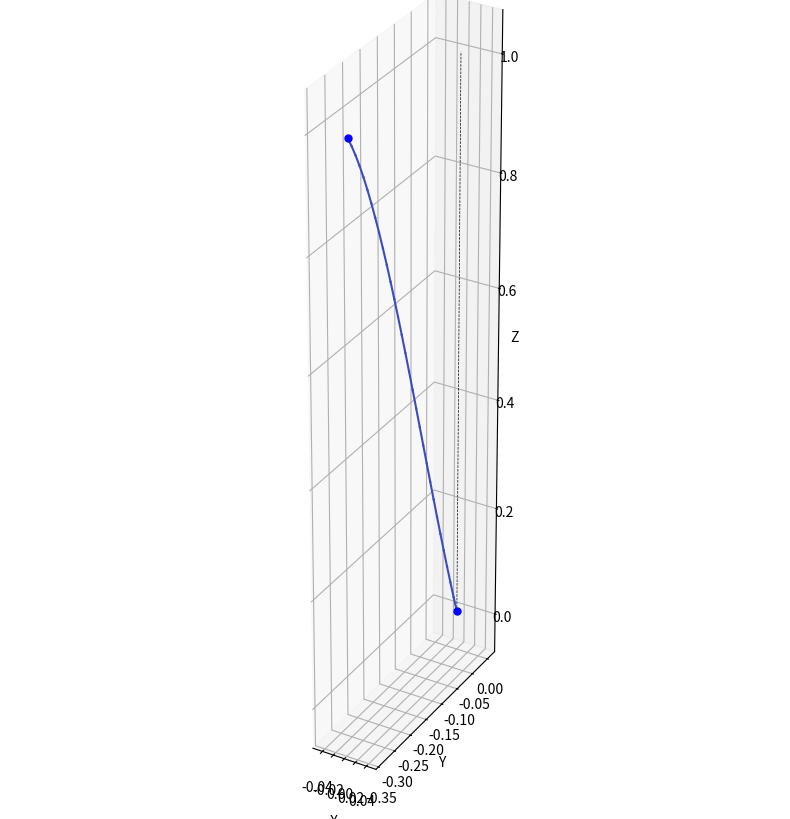

Generate this figure with matplotlib:
import numpy as np
import matplotlib.pyplot as plt
from mpl_toolkits.mplot3d import Axes3D

# [redacted]
# Modified to include thin-walled beam effects with warping

# ======================================================================= # 
# 3D Thin-Walled Frame model
# ======================================================================= # 
class ThinWalledFrame3D:
    def __init__(self, nodes, elems, E, G, A, Iy, Iz, J, Iw, x0=None, y0=None, r=None):
        """
        3D FEM model of a thin-walled frame with warping effects.

        Args:
            nodes : np.array(
                        [[x1, y1, z1], 
                        [x2, y2, z2], 
                        ... 
            elements : np.array( 
                        [[0, 1], 
                        [1, 2], 
                        ...
            E : float or array
                Young's modulus
            G : float or array
                Shear modulus
            A : float or array
                Cross-sectional area
            Iy : float or array
                Second moment of area about y axis
            Iz : float or array
                Second moment of area about z axis
            J : float or array
                Torsion constant
            Iw : float or array
                Warping constant
            x0, y0 : float or array, optional
                Coordinates of shear center relative to centroid
            r : float or array, optional
                Polar radius of gyration
        """
        self.nodes = nodes
        self.elems = elems
        self.nnodes = nodes.shape[0]
        self.nelems = elems.shape[0]
        self.ndof = 7  # 7 dofs per node (including warping)

        # Section properties
        self.E  = E  if hasattr(E,  '__len__') else np.full(self.nelems, E)
        self.G  = G  if hasattr(G,  '__len__') else np.full(self.nelems, G)
        self.A  = A  if hasattr(A,  '__len__') else np.full(self.nelems, A)
        self.Iy = Iy if hasattr(Iy, '__len__') else np.full(self.nelems, Iy)
        self.Iz = Iz if hasattr(Iz, '__len__') else np.full(self.nelems, Iz)
        self.J  = J  if hasattr(J,  '__len__') else np.full(self.nelems, J)
        self.Iw = Iw if hasattr(Iw, '__len__') else np.full(self.nelems, Iw)
        
        # Shear center coordinates (default to centroid)
        self.x0 = x0 if hasattr(x0, '__len__') else np.zeros(self.nelems) if x0 is None else np.full(self.nelems, x0)
        self.y0 = y0 if hasattr(y0, '__len__') else np.zeros(self.nelems) if y0 is None else np.full(self.nelems, y0)
        
        # Polar radius of gyration (default to sqrt(Iy+Iz)/A)
        if r is None:
            self.r = np.sqrt((self.Iy + self.Iz) / self.A)
        else:
            self.r = r if hasattr(r, '__len__') else np.full(self.nelems, r)

        # Initialise system matrices and vectors
        self.K = np.zeros((self.nnodes * self.ndof, self.nnodes * self.ndof))
        self.f = np.zeros(self.nnodes * self.ndof)
        self.a = np.zeros(self.nnodes * self.ndof)

        # DOFs by default are all free
        self.dof_free = np.arange(self.nnodes * self.ndof, dtype=int)
        self.dof_con = np.array([], dtype=int)
        self.dof_stiff = []  # finite stiffness supports

    def k_thin_walled_beam(self, E, G, A, Iy, Iz, Iw, J, L, x0=0, y0=0, r=0, 
                          P0=0, Mx0=0, My0=0, B0_bar=0, W_bar=0, beta_x=0, beta_y=0):
        """
        Local stiffness matrix for a 3D thin-walled beam element with warping.
        
        Returns a 14x14 stiffness matrix (7 DOFs per node).
        DOF order: [u1, v1, w1, θx1, θy1, θz1, φ1, u2, v2, w2, θx2, θy2, θz2, φ2]
        """
        # Initialise the stiffness matrix
        k = np.zeros((14, 14))
        
        # Helper function to set symmetric entries
        def set_symmetric(i, j, value):
            k[i, j] = value
            if i != j:
                k[j, i] = value
        
        # Axial terms
        set_symmetric(0, 0, A*E/L)
        set_symmetric(0, 7, -A*E/L)
        set_symmetric(7, 7, A*E/L)
        
        # Y-direction bending terms (using Iz for y-direction bending)
        set_symmetric(1, 1, 12*E*Iz/(L**3) + 6*P0/(5*L))
        set_symmetric(1, 8, -12*E*Iz/(L**3) - 6*P0/(5*L))
        set_symmetric(8, 8, 12*E*Iz/(L**3) + 6*P0/(5*L))
        
        set_symmetric(1, 3, -3*Mx0/(5*L) + 3*P0*y0/(5*L))
        set_symmetric(1, 10, 3*Mx0/(5*L) - 3*P0*y0/(5*L))
        set_symmetric(8, 10, -3*Mx0/(5*L) + 3*P0*y0/(5*L))
        set_symmetric(3, 8, -3*Mx0/(5*L) + 3*P0*y0/(5*L))
        
        set_symmetric(1, 5, 6*E*Iz/(L**2) + P0/10)
        set_symmetric(1, 12, 6*E*Iz/(L**2) + P0/10)
        set_symmetric(5, 8, -6*E*Iz/(L**2) - P0/10)
        set_symmetric(8, 12, -6*E*Iz/(L**2) - P0/10)
        
        cross_term_val = -Mx0/20 + P0*y0/20
        set_symmetric(1, 6, cross_term_val)
        set_symmetric(1, 13, cross_term_val)
        set_symmetric(8, 13, -cross_term_val)
        set_symmetric(5, 10, -cross_term_val)
        set_symmetric(3, 5, cross_term_val)
        set_symmetric(3, 12, cross_term_val)
        set_symmetric(6, 8, -cross_term_val)
        set_symmetric(10, 12, -cross_term_val)
        
        # X-direction bending terms (using Iy for x-direction bending)
        set_symmetric(2, 2, 12*E*Iy/(L**3) + 6*P0/(5*L))
        set_symmetric(2, 9, -12*E*Iy/(L**3) - 6*P0/(5*L))
        set_symmetric(9, 9, 12*E*Iy/(L**3) + 6*P0/(5*L))
        
        set_symmetric(2, 3, -3*My0/(5*L) - 3*P0*x0/(5*L))
        set_symmetric(2, 10, 3*My0/(5*L) + 3*P0*x0/(5*L))
        set_symmetric(3, 9, -3*My0/(5*L) - 3*P0*x0/(5*L))
        set_symmetric(9, 10, 3*My0/(5*L) + 3*P0*x0/(5*L))
        
        set_symmetric(2, 4, -6*E*Iy/(L**2) - P0/10)
        set_symmetric(2, 11, -6*E*Iy/(L**2) - P0/10)
        set_symmetric(4, 9, 6*E*Iy/(L**2) + P0/10)
        set_symmetric(9, 11, 6*E*Iy/(L**2) + P0/10)
        
        cross_term_val2 = -My0/20 - P0*x0/20
        set_symmetric(2, 6, cross_term_val2)
        set_symmetric(2, 13, cross_term_val2)
        set_symmetric(9, 13, -cross_term_val2)
        set_symmetric(3, 4, -cross_term_val2)
        set_symmetric(3, 11, -cross_term_val2)
        set_symmetric(10, 11, cross_term_val2)
        set_symmetric(4, 10, cross_term_val2)
        set_symmetric(6, 9, -cross_term_val2)
        
        # Warping and torsion terms
        warping_term = 12*E*Iw/(L**3) + 6*G*J/(5*L) + 6*P0*r**2/(5*L) + 3*Mx0*beta_y/(5*L) - 3*My0*beta_x/(5*L) - 6*B0_bar*W_bar/(5*L)
        set_symmetric(3, 3, warping_term)
        set_symmetric(3, 10, -warping_term)
        set_symmetric(10, 10, warping_term)
        
        warping_term2 = 6*E*Iw/(L**2) + G*J/10 + P0*r**2/10 + Mx0*beta_y/20 - My0*beta_x/20 - B0_bar*W_bar/10
        set_symmetric(3, 6, warping_term2)
        set_symmetric(3, 13, warping_term2)
        set_symmetric(6, 10, -warping_term2)
        set_symmetric(10, 13, -warping_term2)
        
        warping_term3 = 4*E*Iw/L + 2*G*J*L/15 + 2*L*P0*r**2/15 + L*Mx0*beta_y/15 - L*My0*beta_x/15 - 2*B0_bar*L*W_bar/15
        set_symmetric(6, 6, warping_term3)
        set_symmetric(13, 13, warping_term3)
        
        warping_term4 = 2*E*Iw/L - G*J*L/30 - L*P0*r**2/30 - L*Mx0*beta_y/60 + L*My0*beta_x/60 + B0_bar*L*W_bar/30
        set_symmetric(6, 13, warping_term4)

        # Additional terms
        set_symmetric(4, 4, 4*E*Iy/L + 2*L*P0/15)
        set_symmetric(11, 11, 4*E*Iy/L + 2*L*P0/15)
        
        set_symmetric(4, 6, L*My0/15 + L*P0*x0/15)
        set_symmetric(11, 13, L*My0/15 + L*P0*x0/15)
        
        set_symmetric(4, 13, -L*My0/60 - L*P0*x0/60)
        set_symmetric(6, 11, -L*My0/60 - L*P0*x0/60)
        
        set_symmetric(4, 11, 2*E*Iy/L - L*P0/30)
        
        set_symmetric(5, 5, 4*E*Iz/L + 2*L*P0/15)
        set_symmetric(12, 12, 4*E*Iz/L + 2*L*P0/15)
        
        set_symmetric(5, 6, -L*Mx0/15 + L*P0*y0/15)
        set_symmetric(12, 13, -L*Mx0/15 + L*P0*y0/15)
        
        set_symmetric(5, 12, 2*E*Iz/L - L*P0/30)
        
        set_symmetric(5, 13, L*Mx0/60 - L*P0*y0/60)
        set_symmetric(6, 12, L*Mx0/60 - L*P0*y0/60)

        return k

    def element_rotation_matrix(self, n1, n2):
        """
        Compute a (3x3) rotation matrix R for the element local axes {x_l, y_l, z_l}:
        - x_l along the element
        - y_l, z_l chosen to form a right-handed system 
        """
        x1, y1, z1 = self.nodes[n1]
        x2, y2, z2 = self.nodes[n2]
        dx, dy, dz = (x2 - x1), (y2 - y1), (z2 - z1)

        L = np.sqrt(dx*dx + dy*dy + dz*dz)
        if L < 1e-14:
            return np.eye(3)

        # local x-axis
        x_local = np.array([dx, dy, dz]) / L

        # "reference up" vector
        ref_up = np.array([0, 0, 1], dtype=float)

        # try cross(x_local, ref_up)
        y_l_temp = np.cross(x_local, ref_up)
        nrm = np.linalg.norm(y_l_temp)
        if nrm < 1e-12:
            # fallback if nearly vertical
            ref_up = np.array([0, 1, 0], dtype=float)
            y_l_temp = np.cross(x_local, ref_up)
            nrm = np.linalg.norm(y_l_temp)
            if nrm < 1e-12:
                return np.eye(3)

        y_l_temp /= nrm
        # now z_l = x_l x y_l
        z_local = np.cross(x_local, y_l_temp)
        z_local /= np.linalg.norm(z_local)
        # refine y_l to ensure orthogonality
        y_local = np.cross(z_local, x_local)
        y_local /= np.linalg.norm(y_local)

        R = np.vstack([x_local, y_local, z_local])
        return R

    def transform_to_global(self, k_local, R):
        """
        Transform a 14x14 local element stiffness to global:
        K_global = T^T @ k_local @ T
        
        For the thin-walled beam, the transformation includes:
        - 3x3 rotation matrices for translations and rotations
        - Identity (1) for warping DOFs
        """
        T = np.zeros((14, 14))
        # Standard displacements and rotations
        T[0:3, 0:3] = R    # Node 1 translations
        T[3:6, 3:6] = R    # Node 1 rotations
        T[7:10, 7:10] = R  # Node 2 translations
        T[10:13, 10:13] = R  # Node 2 rotations
        
        # Warping DOFs (no transformation)
        T[6, 6] = 1.0      # Node 1 warping
        T[13, 13] = 1.0    # Node 2 warping
        
        return T.T @ k_local @ T

    def assemble(self):
        """
        Build/assemble the global stiffness matrix K
        """
        self.K[:] = 0.0  # reset

        for e in range(self.nelems):
            n1, n2 = self.elems[e]
            x1, y1, z1 = self.nodes[n1]
            x2, y2, z2 = self.nodes[n2]
            dx, dy, dz = (x2 - x1), (y2 - y1), (z2 - z1)
            L = np.sqrt(dx*dx + dy*dy + dz*dz)
            if L < 1e-14:
                continue

            # Get element properties
            E = self.E[e]
            G = self.G[e]
            A = self.A[e]
            Iy = self.Iy[e]
            Iz = self.Iz[e]
            J = self.J[e]
            Iw = self.Iw[e]
            x0 = self.x0[e]
            y0 = self.y0[e]
            r = self.r[e]

            # local stiffness matrix (thin-walled beam)
            k_loc = self.k_thin_walled_beam(
                E=E, G=G, A=A, Iy=Iy, Iz=Iz, Iw=Iw, J=J, L=L,
                x0=x0, y0=y0, r=r
            )

            # rotation matrix
            R = self.element_rotation_matrix(n1, n2)

            # transform to global coordinates
            k_g = self.transform_to_global(k_loc, R)

            # global DOFs (7 per node)
            dof = np.zeros(14, dtype=int)
            dof[0:7] = self.ndof*n1 + np.arange(7)
            dof[7:14] = self.ndof*n2 + np.arange(7)

            # for i in range(k_g.shape[0]):
            #     for j in range(k_g.shape[1]):
            #         if abs(k_g[i, j]) > 1e-10: 
            #             print(f"{i, j}  {k_g[i, j]}")

            # add to global stiffness matrix
            for i in range(14):
                for j in range(14):
                    self.K[dof[i], dof[j]] += k_g[i, j]

        # # add any boundary springs
        # for sup in self.dof_stiff:
        #     dof_id = sup['dof']
        #     k_spring = sup['stiffness']
        #     self.K[dof_id, dof_id] += k_spring

    def solve(self):
        """
        Partition the global system, solve for the free DOFs, and compute reactions.
        """
        self.assemble()

        # Extract the free DOF submatrix and force vector
        Kf = self.K[np.ix_(self.dof_free, self.dof_free)]
        ff = self.f[self.dof_free]

        # solve
        af = np.linalg.solve(Kf, ff)
        self.a[self.dof_free] = af
        print(af)

        # for i in range(Kf.shape[0]):
        #     for j in range(Kf.shape[1]):
        #         if abs(Kf[i, j]) > 1e-10: 
        #             print(f"{i, j}  {Kf[i, j]}")

        # compute reactions
        if len(self.dof_con) > 0:
            Kc = self.K[np.ix_(self.dof_con, self.dof_free)]
            self.f[self.dof_con] = Kc @ af

    def extract_local_dofs(self, n1, n2, R):
        """
        For element from n1->n2, extract the 14 DOFs in local coordinates
        [u1, v1, w1, rx1, ry1, rz1, φ1, u2, v2, w2, rx2, ry2, rz2, φ2]
        """
        # Get global DOFs for both nodes
        dof1 = self.a[self.ndof*n1 : self.ndof*n1 + 7]
        dof2 = self.a[self.ndof*n2 : self.ndof*n2 + 7]

        # Split into translations, rotations, and warping
        t1g, r1g, w1g = dof1[:3], dof1[3:6], dof1[6]
        t2g, r2g, w2g = dof2[:3], dof2[3:6], dof2[6]

        # Transform translations and rotations to local coordinates
        t1l = R.T @ t1g
        t2l = R.T @ t2g
        r1l = R.T @ r1g
        r2l = R.T @ r2g

        # Warping DOFs stay the same (scalar values)
        return np.hstack([t1l, r1l, w1g, t2l, r2l, w2g])

    def shape_thin_walled_beam(self, xi, L, dof_loc):
        """
        Shape functions for thin-walled beam with warping.

        Args:
            xi: Normalized position along beam (0 to 1)
            L: Element length
            dof_loc: Local DOFs [u1, v1, w1, rx1, ry1, rz1, φ1, u2, v2, w2, rx2, ry2, rz2, φ2]
        
        Returns:
            (u_xl, v_yl, w_zl, rx_xl, phi): Interpolated displacements, rotations, and warping
        """
        # Extract local DOFs
        (u1, v1, w1, rx1, ry1, rz1, phi1,
         u2, v2, w2, rx2, ry2, rz2, phi2) = dof_loc

        # Linear interpolation for axial 
        Nx1 = 1 - xi
        Nx2 = xi
        u_xl = Nx1*u1 + Nx2*u2

        # Hermite cubic interpolation for bending
        H1 = 1 - 3*xi**2 + 2*xi**3
        H2 = 3*xi**2 - 2*xi**3
        H3 = L*(xi - 2*xi**2 + xi**3)
        H4 = L*(-xi**2 + xi**3)

        # Bending about z_l (v displacement)
        v_yl = H1*v1 + H2*v2 + H3*rz1 + H4*rz2

        # Bending about y_l (w displacement)
        w_zl = H1*w1 + H2*w2 - H3*ry1 - H4*ry2  # Note negative signs for right-hand rule

        # Linear interpolation for torsion rotation
        rx_xl = Nx1*rx1 + Nx2*rx2

        # Linear interpolation for warping
        phi_xl = Nx1*phi1 + Nx2*phi2

        return (u_xl, v_yl, w_zl, rx_xl, phi_xl)

    def plot_deformed_shape(self, scale=1.0, npoints=20, figsize=(10, 8), show_warping=True):
        """
        Plot the deformed shape of the structure
        
        Args:
        scale: Scale factor for the deformation
        npoints: Number of points to use for interpolation along each element
        figsize: Figure size
        show_warping: Whether to visualize warping effects with color
        """
        fig = plt.figure(figsize=figsize)
        ax = fig.add_subplot(111, projection='3d')

        # Track max warping for color scaling
        max_warping = 0
        
        # Process each element
        for e in range(self.nelems):
            n1, n2 = self.elems[e]
            x1, y1, z1 = self.nodes[n1]
            x2, y2, z2 = self.nodes[n2]
            dx, dy, dz = (x2 - x1), (y2 - y1), (z2 - z1)
            L = np.sqrt(dx*dx + dy*dy + dz*dz)
            if L < 1e-14:
                continue

            # Plot undeformed configuration
            ax.plot([x1, x2], [y1, y2], [z1, z2], 'k--', lw=0.5)

            # Get the rotation matrix
            R = self.element_rotation_matrix(n1, n2)
            
            # Extract local DOFs
            dof_loc = self.extract_local_dofs(n1, n2, R)

            # Build array of points along the element
            xyz_def = np.zeros((npoints+1, 3))
            if show_warping:
                warping_values = np.zeros(npoints+1)
                
            for i in range(npoints+1):
                xi = i / npoints
                if show_warping:
                    (u_xl, v_yl, w_zl, rx_xl, phi_xl) = self.shape_thin_walled_beam(xi, L, dof_loc)
                    warping_values[i] = abs(phi_xl)
                    max_warping = max(max_warping, abs(phi_xl))
                else:
                    (u_xl, v_yl, w_zl, rx_xl, _) = self.shape_thin_walled_beam(xi, L, dof_loc)
                    
                # Local displacement vector
                disp_loc = np.array([u_xl, v_yl, w_zl])
                disp_g = R @ disp_loc
                # Base point
                base = np.array([x1, y1, z1]) + xi*np.array([dx, dy, dz])
                xyz_def[i] = base + scale*disp_g

            # Plot the deformed shape
            if show_warping:
                # Use a colormap to visualize warping
                points = np.array([xyz_def[:-1, 0], xyz_def[:-1, 1], xyz_def[:-1, 2]]).T
                segments = np.array([xyz_def[:-1], xyz_def[1:]]).transpose((1, 0, 2))
                for i in range(npoints):
                    ax.plot([segments[i, 0, 0], segments[i, 1, 0]], 
                            [segments[i, 0, 1], segments[i, 1, 1]], 
                            [segments[i, 0, 2], segments[i, 1, 2]],
                            color=plt.cm.coolwarm(warping_values[i]/max(max_warping, 1e-10)), 
                            lw=1.5)
            else:
                ax.plot(xyz_def[:, 0], xyz_def[:, 1], xyz_def[:, 2], 'b-', lw=1.5)
                
            # Plot the deformed endpoints
            ax.scatter(xyz_def[0, 0], xyz_def[0, 1], xyz_def[0, 2], color='b', s=25)
            ax.scatter(xyz_def[-1, 0], xyz_def[-1, 1], xyz_def[-1, 2], color='b', s=25)

        # Configure the plot
        ax.set_xlabel('X')
        ax.set_ylabel('Y')
        ax.set_zlabel('Z')
        plt.gca().set_aspect('equal', adjustable='box')
        
        # Add a colorbar if showing warping
        if show_warping and max_warping > 1e-10:
            sm = plt.cm.ScalarMappable(cmap=plt.cm.coolwarm, norm=plt.Normalize(0, max_warping))
            sm.set_array([])
            cbar = plt.colorbar(sm, ax=ax, pad=0.1)
            cbar.set_label('Warping magnitude')
            
        plt.tight_layout()
        plt.show()

    # def add_point_load(self, node_id, direction, magnitude):
    #     """
    #     Add a point load at a specific node.
        
    #     Args:
    #         node_id: Node index
    #         direction: Direction index (0-6 for u, v, w, θx, θy, θz, φ)
    #         magnitude: Load magnitude
    #     """
    #     dof_id = self.ndof * node_id + direction
    #     self.f[dof_id] += magnitude

    # def add_point_displacement(self, node_id, direction, value):
    #     """
    #     Add a prescribed displacement boundary condition.
        
    #     Args:
    #         node_id: Node index
    #         direction: Direction index (0-6 for u, v, w, θx, θy, θz, φ)
    #         value: Prescribed displacement value
    #     """
    #     dof_id = self.ndof * node_id + direction
        
    #     # Add to constrained DOFs if not already there
    #     if dof_id not in self.dof_con:
    #         self.dof_con = np.append(self.dof_con, dof_id)
    #         # Update free DOFs
    #         self.dof_free = np.setdiff1d(np.arange(self.nnodes*self.ndof), self.dof_con)
        
    #     # Set the prescribed value
    #     self.a[dof_id] = value

    # def add_elastic_support(self, node_id, direction, stiffness):
    #     """
    #     Add an elastic support (spring) at a node.
        
    #     Args:
    #     node_id: Node index
    #     direction: Direction index (0-6 for u, v, w, θx, θy, θz, φ)
    #     stiffness: Spring stiffness
    #     """
    #     dof_id = self.ndof * node_id + direction
    #     self.dof_stiff.append({
    #         'dof': dof_id,
    #         'stiffness': stiffness
    #     })

class Frame3D(ThinWalledFrame3D):   
    def __init__(self, nodes, elems, E=200e9, A=0.1):
        """
        Frame object. Input node xyz locations and element connectivity array. 

        Args: 
            nodes : np.array(
                        [[x1, y1, z1], 
                        [x2, y2, z2], 
                        ... 
            elements : np.array( 
                        [[0, 1], 
                        [1, 2], 
                        ...

        """
        nelems = elems.shape[0]

        E = np.full(nelems, 1)  
        G = np.full(nelems, 1)   
        A = np.full(nelems, 1)   
        Iy = np.full(nelems, 1)  
        Iz = np.full(nelems, 1)  
        J = np.full(nelems, 1)   
        Iw = np.full(nelems, 1) 

        frame = ThinWalledFrame3D(nodes, elems, E, G, A, Iy, Iz, J, Iw)

        dof_constrained = np.array([0,1,2,3,4,5], dtype=int) 

        # dof_constrained = np.array([0,1,2,3,4,5,
        #                             7,8,9,10,11,12,
        #                             14,15,16,17,18,19,
        #                             21,22,23,24,25,26], dtype=int) 

        # dof_constrained = np.array([0,1,2,
        #                             6,7,8,
        #                             12,13,14,
        #                             18,19,20], dtype=int) 

        frame.dof_con = dof_constrained
        frame.dof_free = np.setdiff1d(np.arange(frame.nnodes*frame.ndof), frame.dof_con) 
        frame.f[7*1 + 1] = -1 
        # frame.f[7*19 + 2] = -1

        frame.solve()
        frame.plot_deformed_shape(scale=1.0, npoints=30)


if __name__ == "__main__":

    nodes = np.array([
        [0.0, 0.0, 0.0],
        [0.0, 0.0, 1.0],
    ])

    elems = np.array([
        [0, 1],
    ])

    # # Create nodes 
    # num_nodes = 20
    # theta = np.linspace(0, np.pi/2, num_nodes)
    # radius = 1.0
    # nodes = np.zeros((num_nodes, 3))
    # nodes[:, 0] = radius * np.cos(theta) 
    # nodes[:, 1] = radius * np.sin(theta)  

    # # Create elements 
    # elems = np.zeros((num_nodes-1, 2), dtype=int)
    # for i in range(num_nodes-1):
    #     elems[i] = [i, i+1]

    Frame3D(nodes, elems)